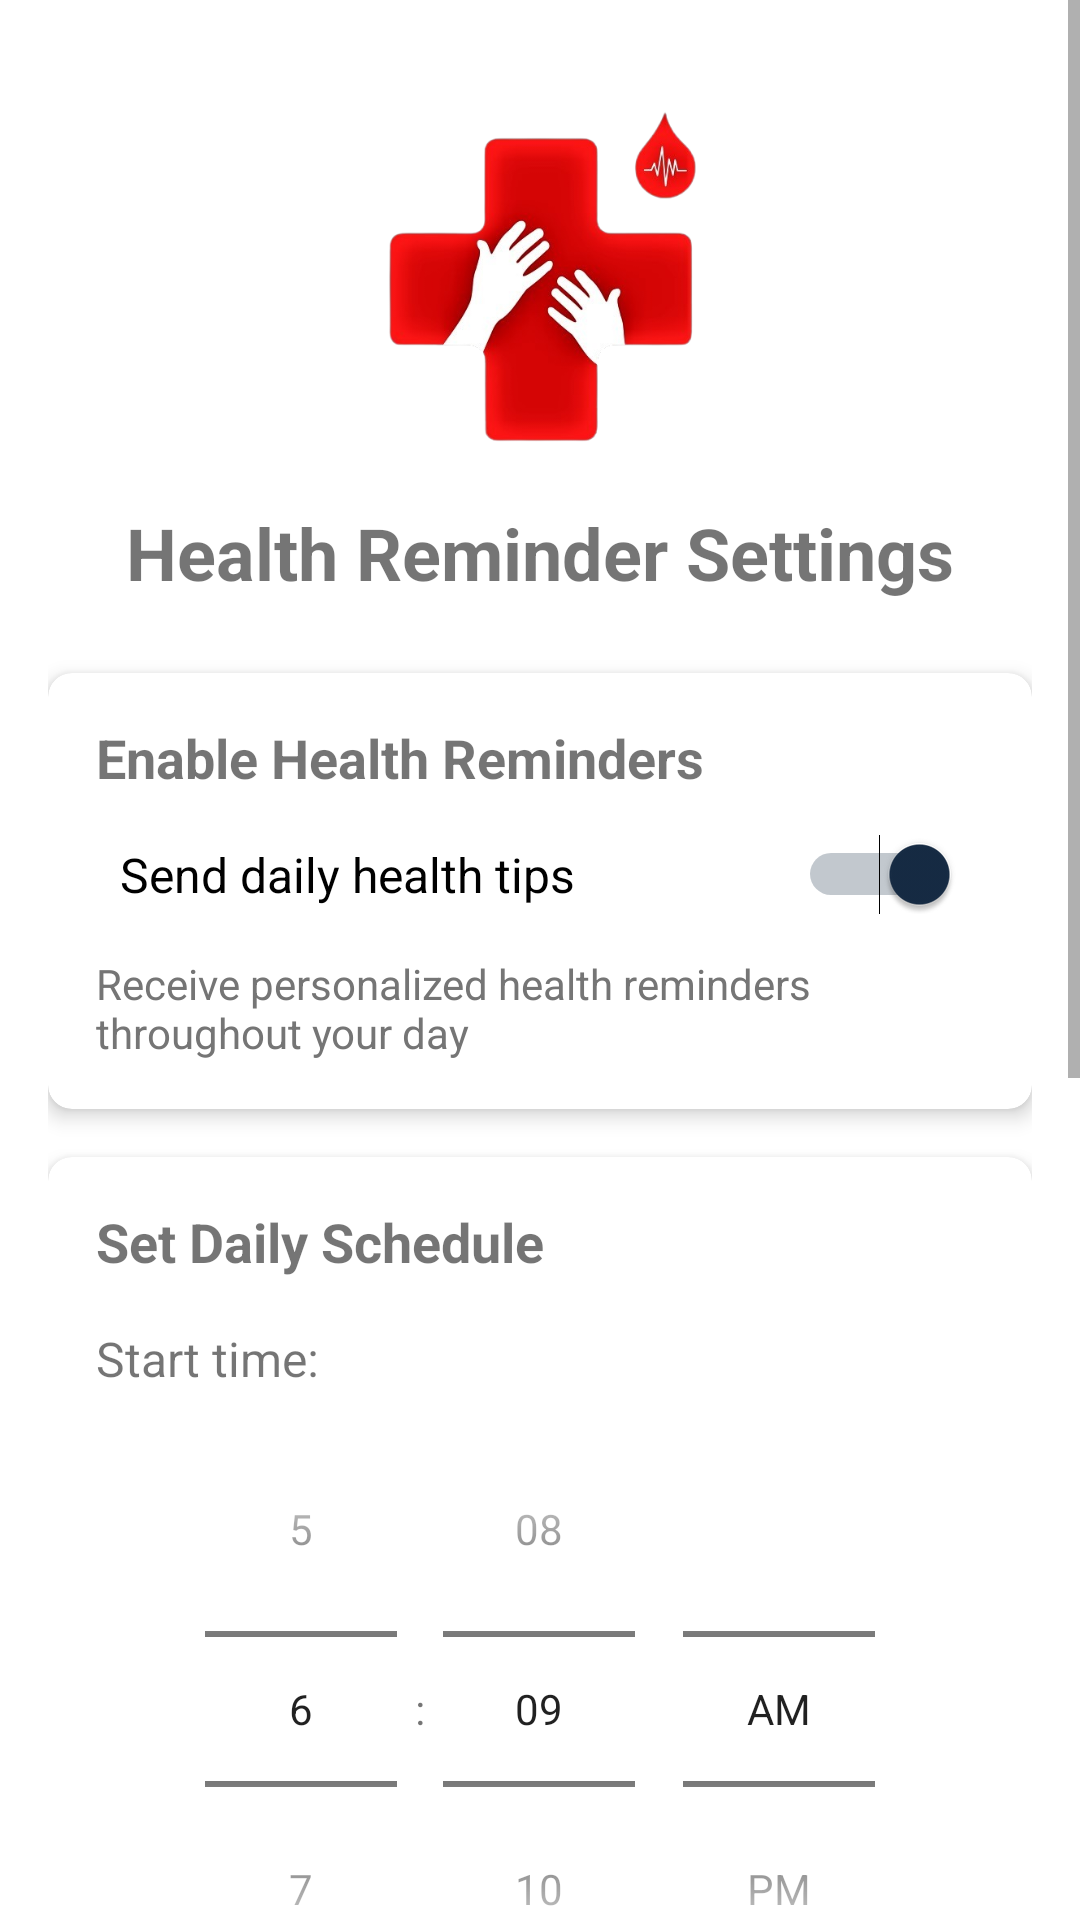

Write the Android layout XML for this screen, with the resource values it uses.
<!-- AndroidManifest.xml: application theme AppTheme -->
<!-- res/layout/activity_notification_scheduler.xml -->
<?xml version="1.0" encoding="utf-8"?>
<ScrollView xmlns:android="http://schemas.android.com/apk/res/android"
    xmlns:app="http://schemas.android.com/apk/res-auto"
    xmlns:tools="http://schemas.android.com/tools"
    android:layout_width="match_parent"
    android:layout_height="match_parent"
    android:fillViewport="true">

    <LinearLayout
        android:layout_width="match_parent"
        android:layout_height="wrap_content"
        android:orientation="vertical"
        android:padding="16dp"
        tools:context=".NotificationSchedulerActivity">

        <ImageView
            android:id="@+id/imageView"
            android:layout_width="120dp"
            android:layout_height="120dp"
            android:layout_gravity="center_horizontal"
            android:layout_marginTop="16dp"
            android:layout_marginBottom="16dp"
            android:src="@drawable/aarogyanidaanlogo"
            android:contentDescription="Aarogya Nidaan Logo" />

        <TextView
            android:layout_width="match_parent"
            android:layout_height="wrap_content"
            android:text="Health Reminder Settings"
            android:textSize="24sp"
            android:textStyle="bold"
            android:gravity="center"
            android:layout_marginBottom="24dp" />

        <androidx.cardview.widget.CardView
            android:layout_width="match_parent"
            android:layout_height="wrap_content"
            android:layout_marginBottom="16dp"
            app:cardCornerRadius="8dp"
            app:cardElevation="4dp">

            <LinearLayout
                android:layout_width="match_parent"
                android:layout_height="wrap_content"
                android:orientation="vertical"
                android:padding="16dp">

                <TextView
                    android:layout_width="match_parent"
                    android:layout_height="wrap_content"
                    android:text="Enable Health Reminders"
                    android:textSize="18sp"
                    android:textStyle="bold"
                    android:layout_marginBottom="8dp" />

                <Switch
                    android:id="@+id/switch_notifications"
                    android:layout_width="match_parent"
                    android:layout_height="wrap_content"
                    android:text="Send daily health tips"
                    android:textSize="16sp"
                    android:checked="true"
                    android:padding="8dp" />

                <TextView
                    android:layout_width="wrap_content"
                    android:layout_height="wrap_content"
                    android:text="Receive personalized health reminders throughout your day"
                    android:textSize="14sp"
                    android:textColor="#757575"
                    android:layout_marginTop="8dp" />
            </LinearLayout>
        </androidx.cardview.widget.CardView>

        <androidx.cardview.widget.CardView
            android:layout_width="match_parent"
            android:layout_height="wrap_content"
            android:layout_marginBottom="16dp"
            app:cardCornerRadius="8dp"
            app:cardElevation="4dp">

            <LinearLayout
                android:layout_width="match_parent"
                android:layout_height="wrap_content"
                android:orientation="vertical"
                android:padding="16dp">

                <TextView
                    android:layout_width="match_parent"
                    android:layout_height="wrap_content"
                    android:text="Set Daily Schedule"
                    android:textSize="18sp"
                    android:textStyle="bold"
                    android:layout_marginBottom="8dp" />

                <TextView
                    android:layout_width="match_parent"
                    android:layout_height="wrap_content"
                    android:text="Start time:"
                    android:textSize="16sp"
                    android:layout_marginTop="8dp" />

                <TimePicker
                    android:id="@+id/time_picker_start"
                    android:layout_width="match_parent"
                    android:layout_height="wrap_content"
                    android:timePickerMode="spinner" />

                <TextView
                    android:layout_width="match_parent"
                    android:layout_height="wrap_content"
                    android:text="End time:"
                    android:textSize="16sp"
                    android:layout_marginTop="16dp" />

                <TimePicker
                    android:id="@+id/time_picker_end"
                    android:layout_width="match_parent"
                    android:layout_height="wrap_content"
                    android:timePickerMode="spinner" />

                <TextView
                    android:layout_width="wrap_content"
                    android:layout_height="wrap_content"
                    android:text="You will receive notifications only between these hours"
                    android:textSize="14sp"
                    android:textColor="#757575"
                    android:layout_marginTop="8dp" />
            </LinearLayout>
        </androidx.cardview.widget.CardView>

        <LinearLayout
            android:layout_width="match_parent"
            android:layout_height="wrap_content"
            android:orientation="horizontal"
            android:layout_marginTop="16dp"
            android:layout_marginBottom="24dp">

            <Button
                android:id="@+id/button_test"
                android:layout_width="0dp"
                android:layout_height="wrap_content"
                android:layout_weight="1"
                android:text="Test Notification"
                android:layout_marginEnd="8dp"
                android:visibility="gone"
                android:backgroundTint="#4CAF50" />

            <Button
                android:id="@+id/button_save"
                android:layout_width="0dp"
                android:layout_height="wrap_content"
                android:layout_weight="1"
                android:text="Save"
                android:layout_marginStart="8dp"
                android:backgroundTint="#2196F3" />
        </LinearLayout>

        <TextView
            android:layout_width="match_parent"
            android:layout_height="wrap_content"
            android:text="Aarogya Nidaan - Your everyday health companion"
            android:textSize="14sp"
            android:textColor="#757575"
            android:gravity="center"
            android:layout_marginTop="16dp" />

    </LinearLayout>
</ScrollView>
<!-- resources referenced by this layout -->
<resources>
  <!-- drawable aarogyanidaanlogo: png bitmap (drawable, 108441 bytes) -->
  <style name="AppTheme" parent="Theme.MaterialComponents.Light.NoActionBar">
          
          <item name="colorPrimary">@color/main_dark</item>
          <item name="colorPrimaryDark">@color/main_dark</item>
          <item name="colorAccent">@color/main_dark</item>
      </style>
  <color name="main_dark">#162B44</color>
</resources>
